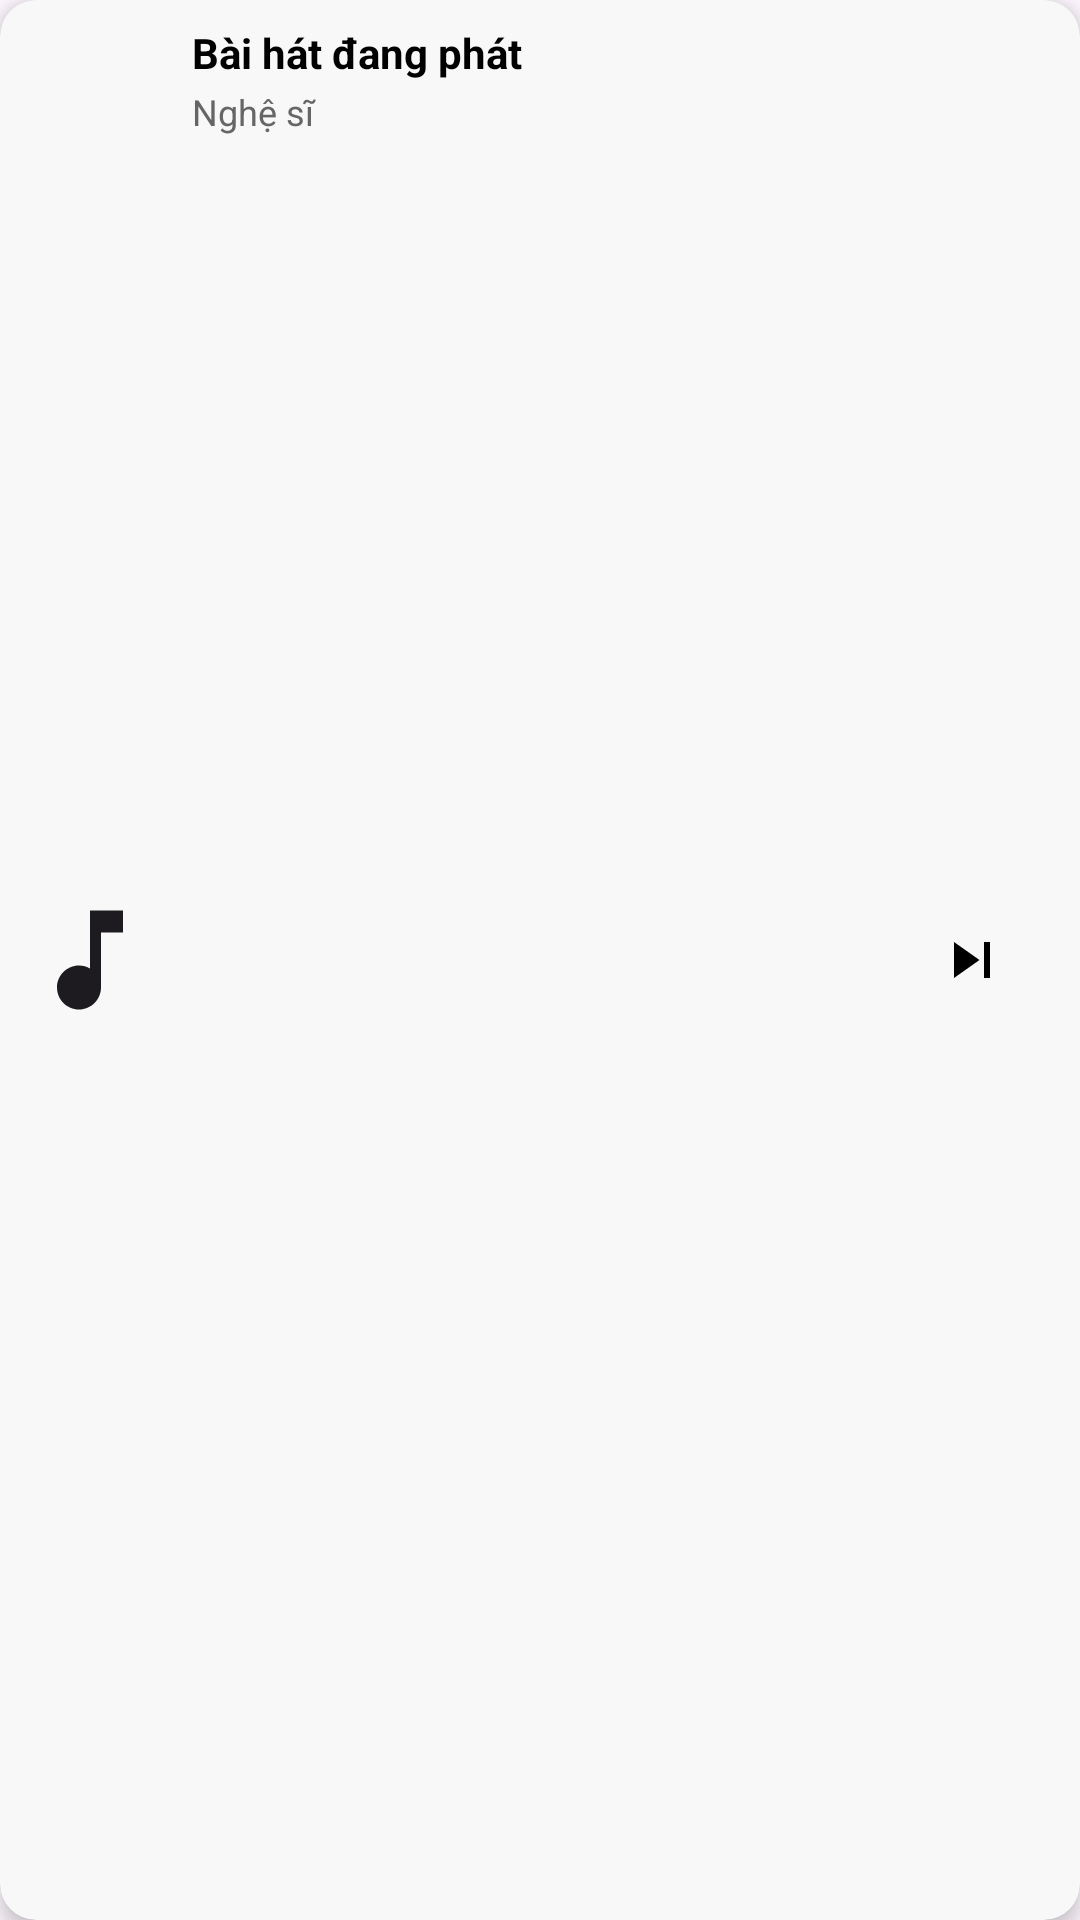

Android layout source for this screen:
<!-- AndroidManifest.xml: application theme Theme.MusicBanger -->
<!-- res/layout/component_mini_player.xml -->
<?xml version="1.0" encoding="utf-8"?>
<androidx.cardview.widget.CardView xmlns:android="http://schemas.android.com/apk/res/android"
    xmlns:app="http://schemas.android.com/apk/res-auto"
    android:id="@+id/miniPlayerCard"
    android:layout_width="match_parent"
    android:layout_height="60dp"
    android:layout_marginStart="16dp"
    android:layout_marginEnd="16dp"
    android:layout_marginBottom="8dp"
    app:cardBackgroundColor="@color/card_background"
    app:cardCornerRadius="12dp"
    app:cardElevation="4dp">

    <androidx.constraintlayout.widget.ConstraintLayout
        android:layout_width="match_parent"
        android:layout_height="match_parent"
        android:padding="8dp">

        
        <ImageView
            android:id="@+id/ivMiniAlbumArt"
            android:layout_width="44dp"
            android:layout_height="44dp"
            android:scaleType="centerCrop"
            android:src="@drawable/ic_music_note"
            app:layout_constraintBottom_toBottomOf="parent"
            app:layout_constraintStart_toStartOf="parent"
            app:layout_constraintTop_toTopOf="parent" />

        
        <TextView
            android:id="@+id/tvMiniSongTitle"
            android:layout_width="0dp"
            android:layout_height="wrap_content"
            android:layout_marginStart="12dp"
            android:layout_marginEnd="8dp"
            android:ellipsize="end"
            android:maxLines="1"
            android:text="Bài hát đang phát"
            android:textColor="@color/text_primary"
            android:textSize="14sp"
            android:textStyle="bold"
            app:layout_constraintEnd_toStartOf="@id/ivMiniPlayPause"
            app:layout_constraintStart_toEndOf="@id/ivMiniAlbumArt"
            app:layout_constraintTop_toTopOf="parent" />

        <TextView
            android:id="@+id/tvMiniArtist"
            android:layout_width="0dp"
            android:layout_height="wrap_content"
            android:layout_marginStart="12dp"
            android:layout_marginTop="2dp"
            android:layout_marginEnd="8dp"
            android:ellipsize="end"
            android:maxLines="1"
            android:text="Nghệ sĩ"
            android:textColor="@color/text_artist"
            android:textSize="12sp"
            app:layout_constraintEnd_toStartOf="@id/ivMiniPlayPause"
            app:layout_constraintStart_toEndOf="@id/ivMiniAlbumArt"
            app:layout_constraintTop_toBottomOf="@id/tvMiniSongTitle" />

        
        <ImageView
            android:id="@+id/ivMiniPlayPause"
            android:layout_width="32dp"
            android:layout_height="32dp"
            android:layout_marginEnd="8dp"
            android:src="@drawable/ic_pause"
            android:contentDescription="Play/Pause"
            app:layout_constraintBottom_toBottomOf="parent"
            app:layout_constraintEnd_toStartOf="@id/ivMiniNext"
            app:layout_constraintTop_toTopOf="parent" />

        
        <ImageView
            android:id="@+id/ivMiniNext"
            android:layout_width="24dp"
            android:layout_height="24dp"
            android:layout_marginEnd="16dp"
            android:src="@drawable/ic_skip_next"
            android:contentDescription="Next"
            app:layout_constraintBottom_toBottomOf="parent"
            app:layout_constraintEnd_toEndOf="parent"
            app:layout_constraintTop_toTopOf="parent" />

    </androidx.constraintlayout.widget.ConstraintLayout>

</androidx.cardview.widget.CardView>
<!-- resources referenced by this layout -->
<resources>
  <color name="card_background">#F8F8F8</color>
  <color name="text_artist">#666666</color>
  <color name="text_primary">#000000</color>
  <!-- drawable ic_music_note (drawable) -->
  <vector xmlns:android="http://schemas.android.com/apk/res/android"
      android:width="24dp"
      android:height="24dp"
      android:viewportWidth="24"
      android:viewportHeight="24"
      android:tint="?attr/colorOnSurface">
      <path
          android:fillColor="@android:color/white"
          android:pathData="M12,3v10.55c-0.59,-0.34 -1.27,-0.55 -2,-0.55c-2.21,0 -4,1.79 -4,4s1.79,4 4,4s4,-1.79 4,-4V7h4V3H12z"/>
  </vector>
  <!-- drawable ic_skip_next (drawable) -->
  <vector xmlns:android="http://schemas.android.com/apk/res/android"
      android:width="24dp"
      android:height="24dp"
      android:viewportWidth="24"
      android:viewportHeight="24"
      android:tint="#000000">
      <path
          android:fillColor="@android:color/white"
          android:pathData="M6,18l8.5,-6L6,6v12zM16,6v12h2V6z"/>
  </vector>
  <style name="Theme.MusicBanger" parent="Base.Theme.MusicBanger" />
  <style name="Base.Theme.MusicBanger" parent="Theme.Material3.DayNight.NoActionBar">
          
          
      </style>
</resources>
